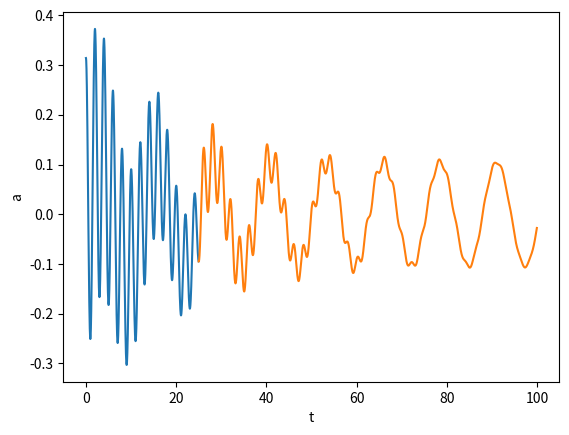

Here is the Python script that generated this plot:
import numpy as np
import matplotlib.pyplot as plt 
import matplotlib.cm as cm
import math


def runge_kutta(function, y0: float, a: float, b: float, h: float):
    num = math.ceil((b - a) / h)
    x_a = np.linspace(a, b, num=num, endpoint=False)
    y_a = [y0] * num

    for i in range(num - 1):
        k0 = function(x_a[i], y_a[i])
        k1 = function(x_a[i] + h / 2, y_a[i] + h * k0 / 2)
        k2 = function(x_a[i] + h / 2, y_a[i] + h * k1 / 2)
        k3 = function(x_a[i] + h, y_a[i] + h * k2)
        y_a[i + 1] = y_a[i] + h / 6 * (k0 + 2 * k1 + 2 * k2 + k3)

    return x_a, np.array(y_a)

# 1
def right_lin(t, ab):
    return np.array([
        ab[1],
        -w**2 * ab[0]
    ])
 
# 2   
def right_sin(t, ab):
    return np.array([
        ab[1],
        -w**2 * np.sin( ab[0] )
    ])

# 3
def right_fric(t, ab):
    return np.array([
        ab[1],
        -k * ab[1] - w**2 * ab[0] 
    ])

# 4
def right_force(t, ab):
    return np.array([
        ab[1],
        Af * np.sin(wf * t) - w**2 * ab[0]
    ])

# 5
def right_force_firc(t, ab):
    return np.array([
        ab[1],
        Af * np.sin(wf * t) - k * ab[1] - w**2 * ab[0]
    ])

def model(y0, right):
    x_, y_ = runge_kutta(right, y0, t0, tn, (tn-t0)/n)
    y_ = y_.T
    
    return x_, y_

t0, tn = 0, 15
n = 10000

g = 9.8
L = 1
w = np.sqrt( g / L )

k = 0.1
Af = 1
wf = w/2

init = [np.pi/10, 0]
asd1 = False
# asd1 = True
if asd1:
    x_, y_1 = model(init, right_lin)
    x_, y_2 = model(init, right_sin)
    # plt.figure(0)
    # plt.xlabel("t")
    # plt.ylabel("a")
    # plt.plot(x_, y_1[0])

    # plt.plot(x_, y_2[0])
    

    plt.figure(1)
    plt.xlabel("a")
    plt.ylabel("a'")
    plt.plot(y_1[0], y_1[1])
    plt.plot(y_2[0], y_2[1])

asd2 = False
# asd2 = True
if asd2:
    tn = 50
    x_, y_ = model(init, right_fric)

    # plt.figure(5)
    # plt.xlabel("t")
    # plt.ylabel("a")

    # plt.plot(x_, y_[0])

    plt.figure(6)
    plt.xlabel("a")
    plt.ylabel("a'")

    plt.plot(y_[0], y_[1], marker='o', markevery=[0])

asd3 = False
# asd3 = True
if asd3:
    tn = 25
    wf = w/2
    x_, y_ = model(init, right_force)
    plt.figure(70)
    plt.xlabel("t")
    plt.ylabel("a")
    plt.plot(x_, y_[0])
    plt.plot(x_, Af * np.sin(wf * x_))

    # plt.figure(71)
    # plt.xlabel("a")
    # plt.ylabel("a'")
    # plt.plot(y_[0], y_[1], marker='o', markevery=[0])


asd4 = False
asd4 = True
if asd4:
    wf = 0.5
    ne = n//4
    tn = 100
    n = 10000

    x_, y_ = model(init, right_force_firc)

    # plt.figure(90)
    # ax = plt.gca()
    # ax.set_prop_cycle('color',plt.cm.plasma(np.linspace(0,1,n)))
    
    # for i in range(n-1):
    #     plt.plot(x_[i:i+2], y_[0][i:i+2])
        
    # plt.figure(91)

    # ax = plt.gca()
    # ax.set_prop_cycle('color',plt.cm.plasma(np.linspace(0,1,n)))
    # for i in range(n-1):
    #     plt.plot(y_[0][i:i+2], y_[1][i:i+2])

    plt.plot(x_[:ne], y_[0][:ne])
    plt.plot(x_[ne:], y_[0][ne:])
    plt.xlabel("t")
    plt.ylabel("a")

    
    # plt.plot(y_[0][:ne], y_[1][:ne], marker='o', markevery=[0])
    # plt.plot(y_[0][ne:], y_[1][ne:])
    # plt.xlabel("a")
    # plt.ylabel("a'")


# 5
asd5 = False
# asd5 = True
if asd5:
    plt.figure(100)

    t0, tn = 0, 1000
    N = 1000
    n = N

    c = 40
    wc = w
    wh = 0.075
    wfs = np.linspace(-1, 1, c+1)**5
    wfs = wh * wfs + wc
    wmax = []
    Almax = []
    cdel = w
    for k in [0.1, 0.05, 0.01]:
        print(k)
        Al = []
        for wfi in wfs:
            n = N / k * 0.5
            wf = wfi
            x_, y_ = model(init, right_force_firc)
            Al.append(max(abs( y_[0][-min(n//4, 100) : -1] )))
        
        Al = np.array(Al)

        Almax.append(max(Al))
        wmax.append(wfs[Al.argmax()])
        plt.plot(wfs/cdel, Al, 'o-', markersize=3)

    plt.xlabel("w")
    plt.ylabel("A")

    Al = np.array(Al)

    plt.plot([w/cdel,w/cdel], [min(Al), max(Al)], '--')
    
    # plt.plot(wmax, Almax, 'o--')

    plt.title("Зависимость амплитуды от частоты вынуждающих колебаний")
    plt.legend(["k = 0.1", "k = 0.05", "k = 0.01"])


# plt.savefig("./sem6-matmodelling/3 pendulum/figure.pdf")
plt.show()